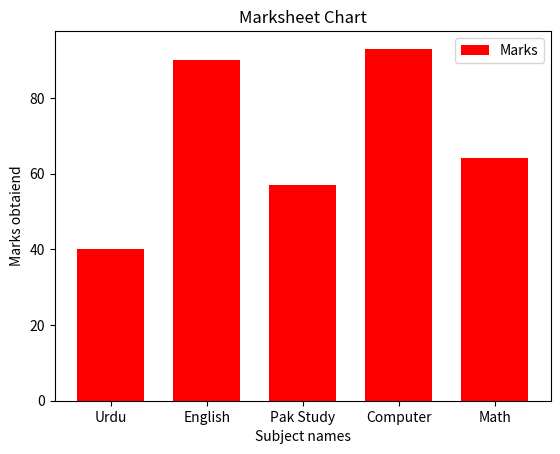

Here is the Python script that generated this plot:
import matplotlib.pyplot as plt
x=['Urdu','English','Pak Study','Computer','Math']
y=[40,90,57,93,64]
plt.bar(x,y,color="red",width=0.7)
plt.title("Marksheet Chart")
plt.xlabel('Subject names')
plt.ylabel('Marks obtaiend')
plt.legend(['Marks'])
plt.show()